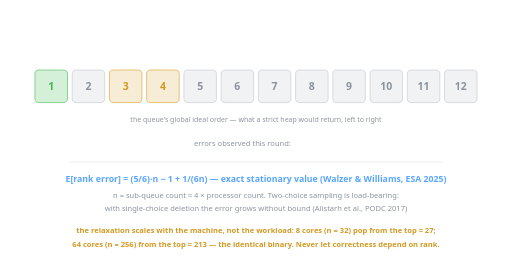
t = 0.00 s
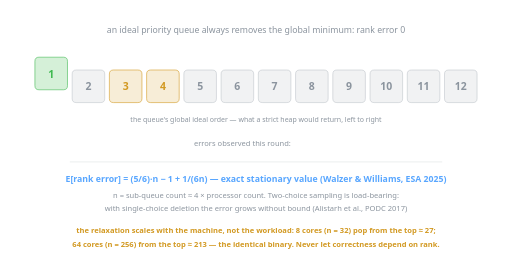
t = 1.68 s
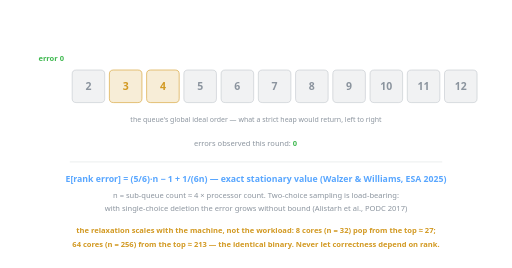
t = 3.19 s
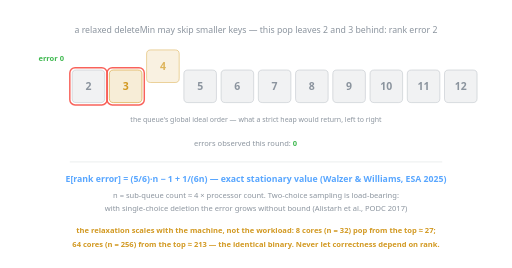
t = 4.95 s
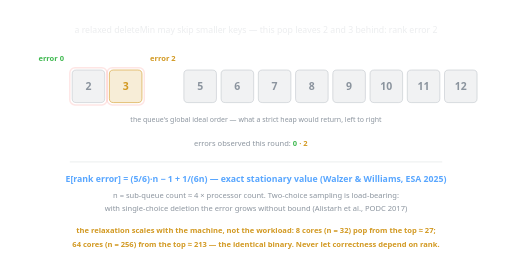
t = 6.66 s
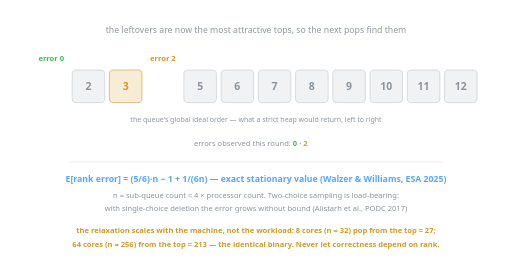
t = 7.30 s

The animated SVG that drew these frames (rendered in a browser with its animation timeline set to each time). Animation: 17 SMIL elements (animate=14,animateTransform=3); frames cover the first 7.30 s, repeats indefinitely.

<svg xmlns="http://www.w3.org/2000/svg" viewBox="0 0 880 460" font-family="ui-sans-serif, system-ui, sans-serif" role="img" aria-label="Animated illustration of rank error: a relaxed deleteMin sometimes leaves smaller keys behind; the expected stationary error is (5/6)·n − 1 + 1/(6n).">
  <!-- Looping SMIL, master cycle 11s. Three pops against the global ideal order:
       key 1 (error 0), key 4 (error 2: keys 2 and 3 left behind), key 3 (error 1).
       Error callouts appear only after the popped cell has faded, so nothing overlaps. -->

  <!-- caption band -->
  <g font-size="15" text-anchor="middle" fill="#8b949e">
    <text x="440" y="56" opacity="0">an ideal priority queue always removes the global minimum: rank error 0
      <animate attributeName="opacity" dur="11s" repeatCount="indefinite" values="0;1;1;0;0" keyTimes="0;0.045;0.26;0.29;1"/>
    </text>
    <text x="440" y="56" opacity="0">a relaxed deleteMin may skip smaller keys — this pop leaves 2 and 3 behind: rank error 2
      <animate attributeName="opacity" dur="11s" repeatCount="indefinite" values="0;0;1;1;0;0" keyTimes="0;0.32;0.345;0.58;0.61;1"/>
    </text>
    <text x="440" y="56" opacity="0">the leftovers are now the most attractive tops, so the next pops find them
      <animate attributeName="opacity" dur="11s" repeatCount="indefinite" values="0;0;1;1;0" keyTimes="0;0.64;0.665;0.93;1"/>
    </text>
  </g>

  <!-- the global ideal order: 12 cells, 56px wide, 8px gaps -->
  <g font-size="18" font-weight="bold" text-anchor="middle">
    <!-- key 1: popped at ~1.2s, error 0 -->
    <g>
      <animateTransform attributeName="transform" type="translate" dur="11s" repeatCount="indefinite"
        values="0 0; 0 0; 0 -46; 0 -46; 0 0" keyTimes="0;0.109;0.2;0.99;1"/>
      <animate attributeName="opacity" dur="11s" repeatCount="indefinite" values="1;1;0;0;1" keyTimes="0;0.164;0.218;0.99;1"/>
      <rect x="60" y="120" width="56" height="56" rx="7" fill="#3fb950" fill-opacity="0.22" stroke="#3fb950"/>
      <text x="88" y="155" fill="#3fb950">1</text>
    </g>
    <!-- key 2: stays; ringed when it is skipped -->
    <rect x="124" y="120" width="56" height="56" rx="7" fill="#8b949e" fill-opacity="0.12" stroke="#8b949e" stroke-opacity="0.5"/>
    <text x="152" y="155" fill="#8b949e">2</text>
    <rect x="120" y="116" width="64" height="64" rx="9" fill="none" stroke="#f85149" stroke-width="2.5" opacity="0">
      <animate attributeName="opacity" dur="11s" repeatCount="indefinite"
        values="0;0;0.9;0.9;0;0;0.9;0.9;0;0" keyTimes="0;0.4;0.43;0.58;0.61;0.682;0.71;0.818;0.85;1"/>
    </rect>
    <!-- key 3: ringed during pop of 4; itself popped at ~7.4s, error 1 -->
    <g>
      <animateTransform attributeName="transform" type="translate" dur="11s" repeatCount="indefinite"
        values="0 0; 0 0; 0 -46; 0 -46; 0 0" keyTimes="0;0.673;0.764;0.99;1"/>
      <animate attributeName="opacity" dur="11s" repeatCount="indefinite" values="1;1;0;0;1" keyTimes="0;0.71;0.764;0.99;1"/>
      <rect x="188" y="120" width="56" height="56" rx="7" fill="#d29922" fill-opacity="0.18" stroke="#d29922"/>
      <text x="216" y="155" fill="#d29922">3</text>
    </g>
    <rect x="184" y="116" width="64" height="64" rx="9" fill="none" stroke="#f85149" stroke-width="2.5" opacity="0">
      <animate attributeName="opacity" dur="11s" repeatCount="indefinite"
        values="0;0;0.9;0.9;0;0" keyTimes="0;0.4;0.43;0.58;0.61;1"/>
    </rect>
    <!-- key 4: the relaxed pop at ~4.2s, error 2 -->
    <g>
      <animateTransform attributeName="transform" type="translate" dur="11s" repeatCount="indefinite"
        values="0 0; 0 0; 0 -46; 0 -46; 0 0" keyTimes="0;0.382;0.473;0.99;1"/>
      <animate attributeName="opacity" dur="11s" repeatCount="indefinite" values="1;1;0;0;1" keyTimes="0;0.436;0.491;0.99;1"/>
      <rect x="252" y="120" width="56" height="56" rx="7" fill="#d29922" fill-opacity="0.18" stroke="#d29922"/>
      <text x="280" y="155" fill="#d29922">4</text>
    </g>
    <!-- keys 5..12, static -->
    <g fill="#8b949e">
      <rect x="316" y="120" width="56" height="56" rx="7" fill="#8b949e" fill-opacity="0.12" stroke="#8b949e" stroke-opacity="0.5"/><text x="344" y="155">5</text>
      <rect x="380" y="120" width="56" height="56" rx="7" fill="#8b949e" fill-opacity="0.12" stroke="#8b949e" stroke-opacity="0.5"/><text x="408" y="155">6</text>
      <rect x="444" y="120" width="56" height="56" rx="7" fill="#8b949e" fill-opacity="0.12" stroke="#8b949e" stroke-opacity="0.5"/><text x="472" y="155">7</text>
      <rect x="508" y="120" width="56" height="56" rx="7" fill="#8b949e" fill-opacity="0.12" stroke="#8b949e" stroke-opacity="0.5"/><text x="536" y="155">8</text>
      <rect x="572" y="120" width="56" height="56" rx="7" fill="#8b949e" fill-opacity="0.12" stroke="#8b949e" stroke-opacity="0.5"/><text x="600" y="155">9</text>
      <rect x="636" y="120" width="56" height="56" rx="7" fill="#8b949e" fill-opacity="0.12" stroke="#8b949e" stroke-opacity="0.5"/><text x="664" y="155">10</text>
      <rect x="700" y="120" width="56" height="56" rx="7" fill="#8b949e" fill-opacity="0.12" stroke="#8b949e" stroke-opacity="0.5"/><text x="728" y="155">11</text>
      <rect x="764" y="120" width="56" height="56" rx="7" fill="#8b949e" fill-opacity="0.12" stroke="#8b949e" stroke-opacity="0.5"/><text x="792" y="155">12</text>
    </g>
  </g>
  <text x="440" y="210" font-size="12" text-anchor="middle" fill="#8b949e">the queue's global ideal order — what a strict heap would return, left to right</text>

  <!-- error callouts, shown after each cell has faded -->
  <text x="88" y="104" font-size="13" font-weight="bold" text-anchor="middle" fill="#3fb950" opacity="0">error 0
    <animate attributeName="opacity" dur="11s" repeatCount="indefinite" values="0;0;1;1;0" keyTimes="0;0.218;0.24;0.96;1"/>
  </text>
  <text x="280" y="104" font-size="13" font-weight="bold" text-anchor="middle" fill="#d29922" opacity="0">error 2
    <animate attributeName="opacity" dur="11s" repeatCount="indefinite" values="0;0;1;1;0" keyTimes="0;0.491;0.513;0.96;1"/>
  </text>
  <text x="216" y="104" font-size="13" font-weight="bold" text-anchor="middle" fill="#d29922" opacity="0">error 1
    <animate attributeName="opacity" dur="11s" repeatCount="indefinite" values="0;0;1;1;0" keyTimes="0;0.773;0.795;0.96;1"/>
  </text>

  <!-- running tally -->
  <text x="440" y="250" font-size="13" text-anchor="middle" fill="#8b949e">errors observed this round:
    <tspan fill="#3fb950" font-weight="bold" opacity="0">  0<animate attributeName="opacity" dur="11s" repeatCount="indefinite" values="0;0;1;1;0" keyTimes="0;0.227;0.25;0.96;1"/></tspan>
    <tspan fill="#d29922" font-weight="bold" opacity="0">  · 2<animate attributeName="opacity" dur="11s" repeatCount="indefinite" values="0;0;1;1;0" keyTimes="0;0.5;0.52;0.96;1"/></tspan>
    <tspan fill="#d29922" font-weight="bold" opacity="0">  · 1<animate attributeName="opacity" dur="11s" repeatCount="indefinite" values="0;0;1;1;0" keyTimes="0;0.782;0.8;0.96;1"/></tspan>
  </text>

  <line x1="120" y1="278" x2="760" y2="278" stroke="#8b949e" stroke-opacity="0.3"/>

  <!-- the theory, static so it can be read at any point in the loop -->
  <text x="440" y="312" font-size="15" font-weight="bold" text-anchor="middle" fill="#58a6ff">E[rank error] = (5/6)·n − 1 + 1/(6n)   — exact stationary value (Walzer &amp; Williams, ESA 2025)</text>
  <text x="440" y="340" font-size="13" text-anchor="middle" fill="#8b949e">n = sub-queue count ≈ 4 × processor count. Two-choice sampling is load-bearing:</text>
  <text x="440" y="362" font-size="13" text-anchor="middle" fill="#8b949e">with single-choice deletion the error grows without bound (Alistarh et al., PODC 2017)</text>
  <text x="440" y="400" font-size="13" font-weight="bold" text-anchor="middle" fill="#d29922">the relaxation scales with the machine, not the workload: 8 cores (n = 32) pop from the top ≈ 27;</text>
  <text x="440" y="424" font-size="13" font-weight="bold" text-anchor="middle" fill="#d29922">64 cores (n = 256) from the top ≈ 213 — the identical binary. Never let correctness depend on rank.</text>
</svg>
